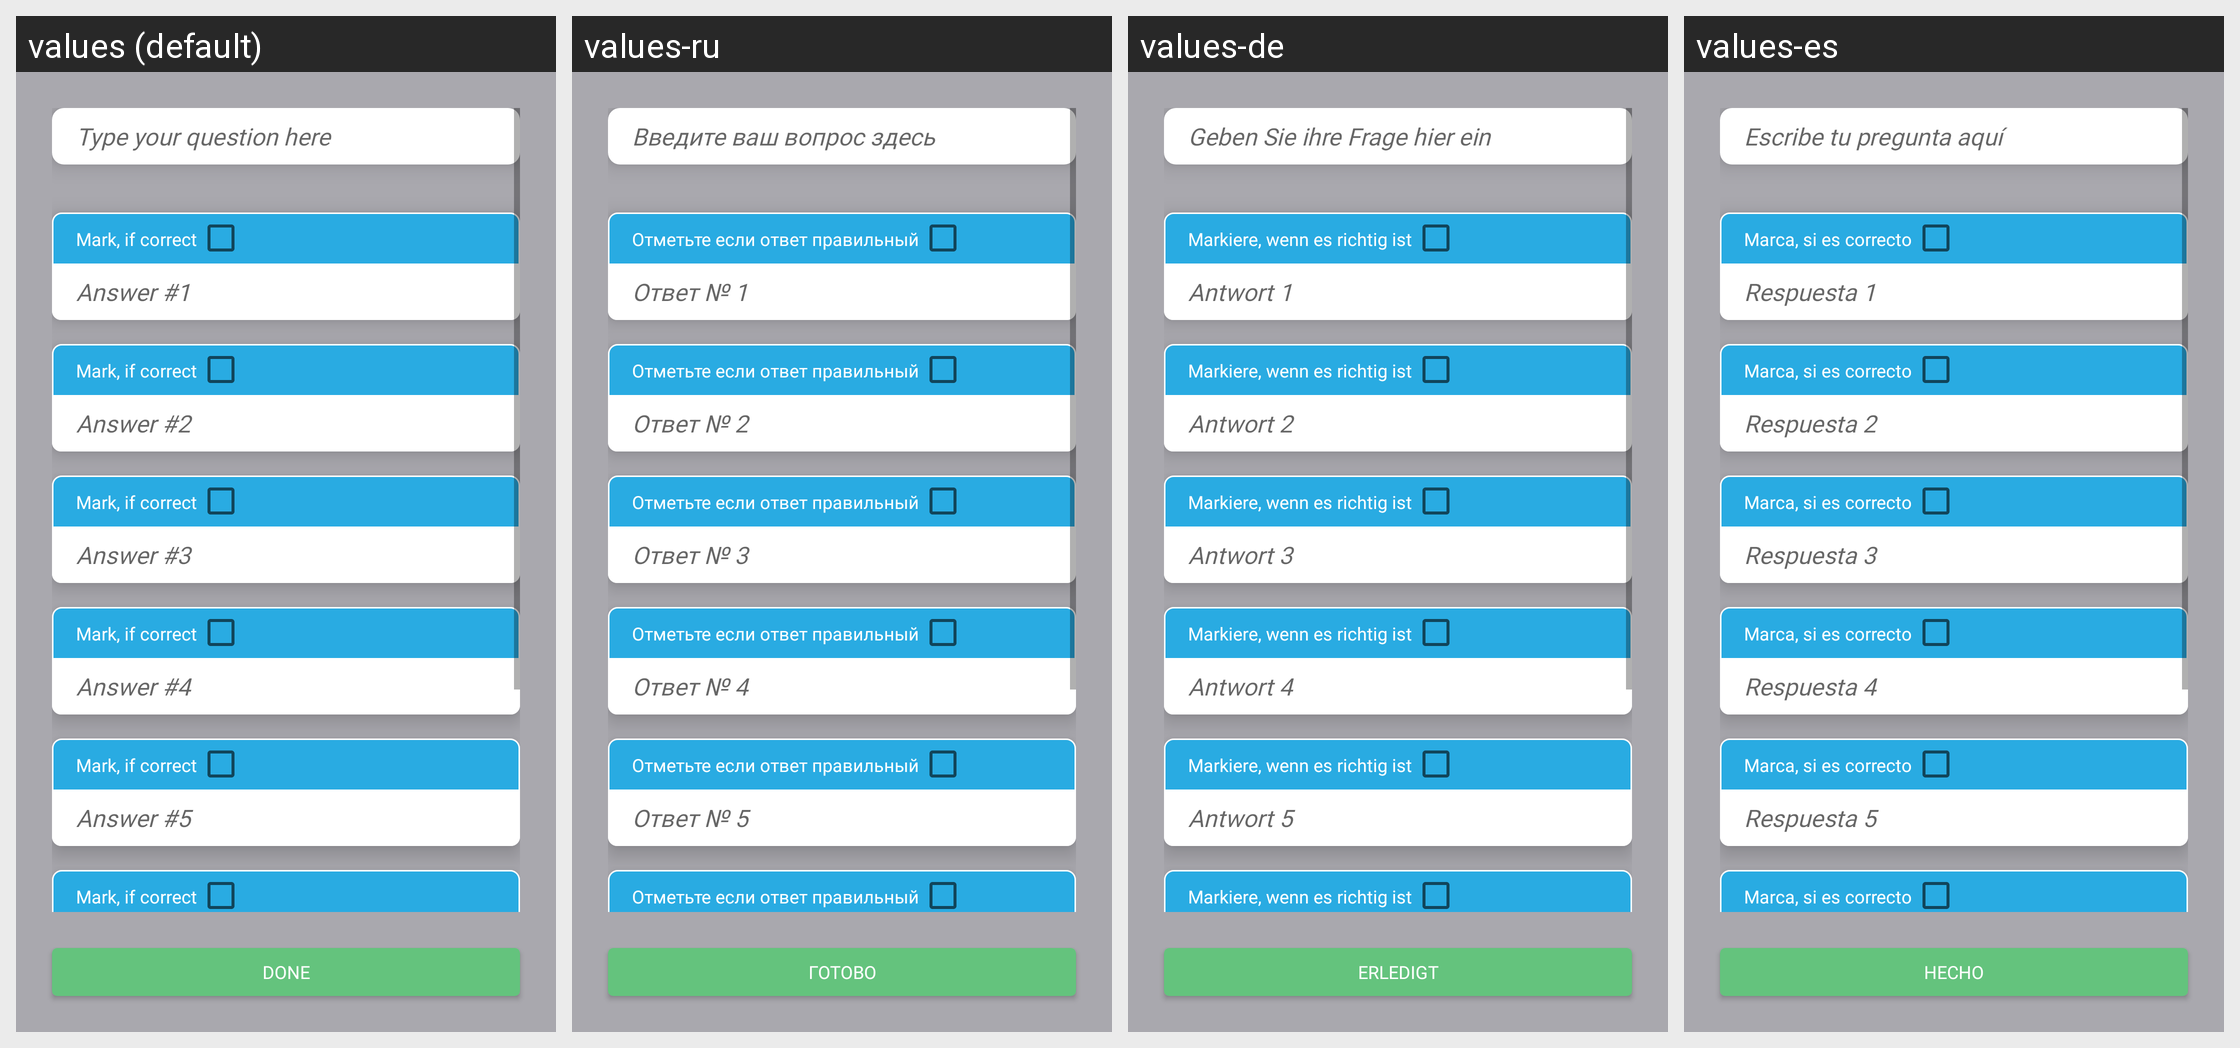

Locale-by-locale string values for the Android screen shown in this grid:
Android screen res/layout/fragment_edit_question.xml rendered under 4 locales, left to right: values (default), values-ru, values-de, values-es. Device: Nexus 5 (rendered at 1080×1920; each locale shown at half size, 540×960, under a caption strip naming it); theme AppMainTheme.
Other locales in the repository, not shown: values-hi, values-ru-rRU, values-uk-rUA, values-zh-rCN.
Strings drawn on this screen, with the default value and each locale's value (text and hints the layout hard-codes, and strings that could not be matched under every locale, appear in the picture but are not listed):

type_your_question
  values: Type your question here
  values-ru: Введите ваш вопрос здесь
  values-de: Geben Sie ihre Frage hier ein
  values-es: Escribe tu pregunta aquí

check_if_correct
  values: Mark, if correct
  values-ru: Отметьте если ответ правильный
  values-de: Markiere, wenn es richtig ist
  values-es: Marca, si es correcto

answer_1
  values: Answer #1
  values-ru: Ответ № 1
  values-de: Antwort 1
  values-es: Respuesta 1

answer_2
  values: Answer #2
  values-ru: Ответ № 2
  values-de: Antwort 2
  values-es: Respuesta 2

answer_3
  values: Answer #3
  values-ru: Ответ № 3
  values-de: Antwort 3
  values-es: Respuesta 3

answer_4
  values: Answer #4
  values-ru: Ответ № 4
  values-de: Antwort 4
  values-es: Respuesta 4

answer_5
  values: Answer #5
  values-ru: Ответ № 5
  values-de: Antwort 5
  values-es: Respuesta 5

done
  values: Done
  values-ru: Готово
  values-de: Erledigt
  values-es: Hecho
